3-way image classification set "data" from GitHub (arata-toya/pai-final-patrol); label vocabulary: crack, normal, stain.

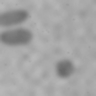
Label: stain

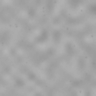
Label: normal

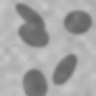
Label: stain

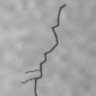
Label: crack

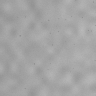
Label: normal

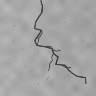
Label: crack
